The GitHub repository Tanmxy88/Rare-plant-species-Identification contains a labelled image folder "dataset" with 16 categories: Shotomuli plant, agnishikha plant, anantamul plant, apang plant, ayapan plant, bamonhati plant, basok plant, betal plant, chapalish plant, gainura plant, kalochitra plant, kalodhutura plant, kalomegh plant, punarnava plant, ramtulsi plant, sarpaghandha plant. Examples follow, each with its label.

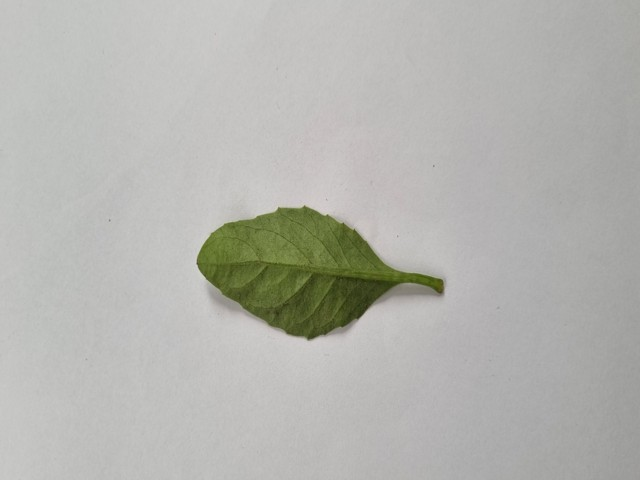
Label: gainura plant

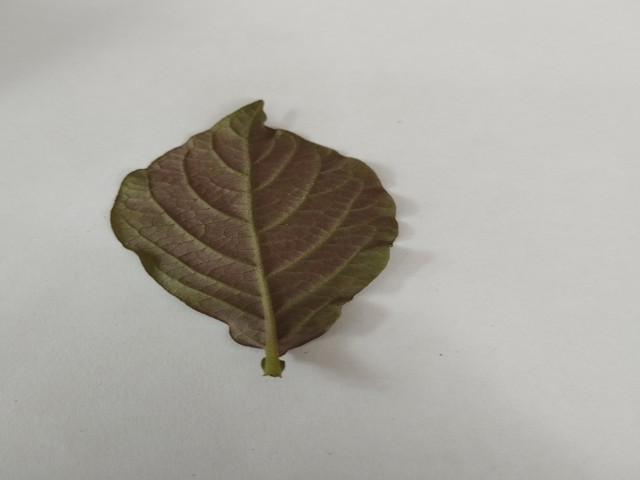
Label: apang plant

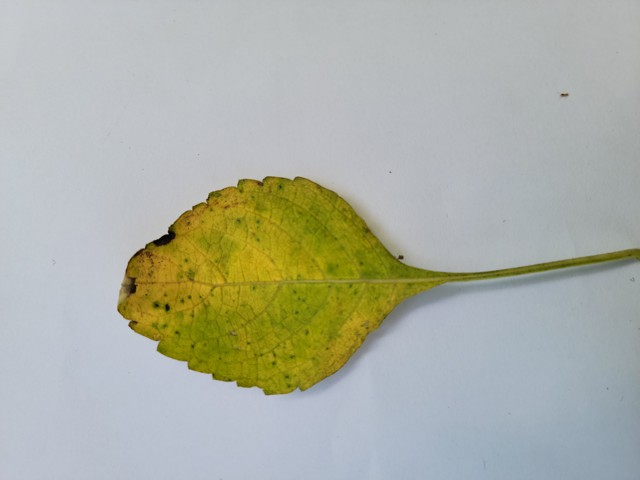
Label: ramtulsi plant

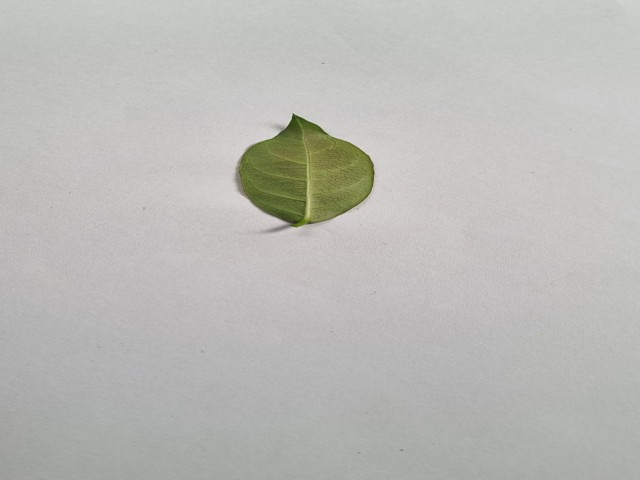
Label: anantamul plant

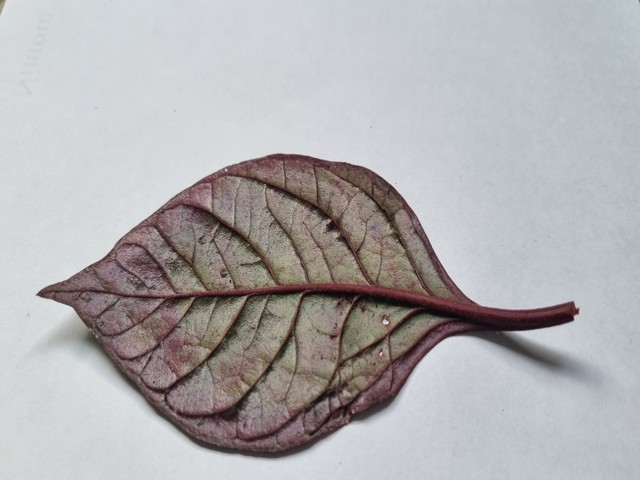
Label: kalochitra plant

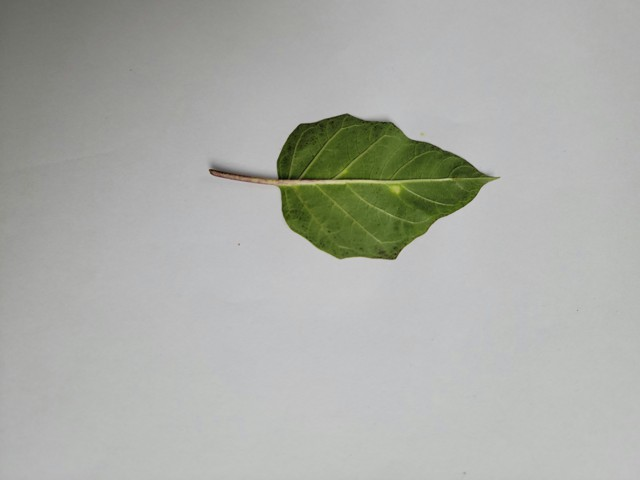
Label: kalodhutura plant
